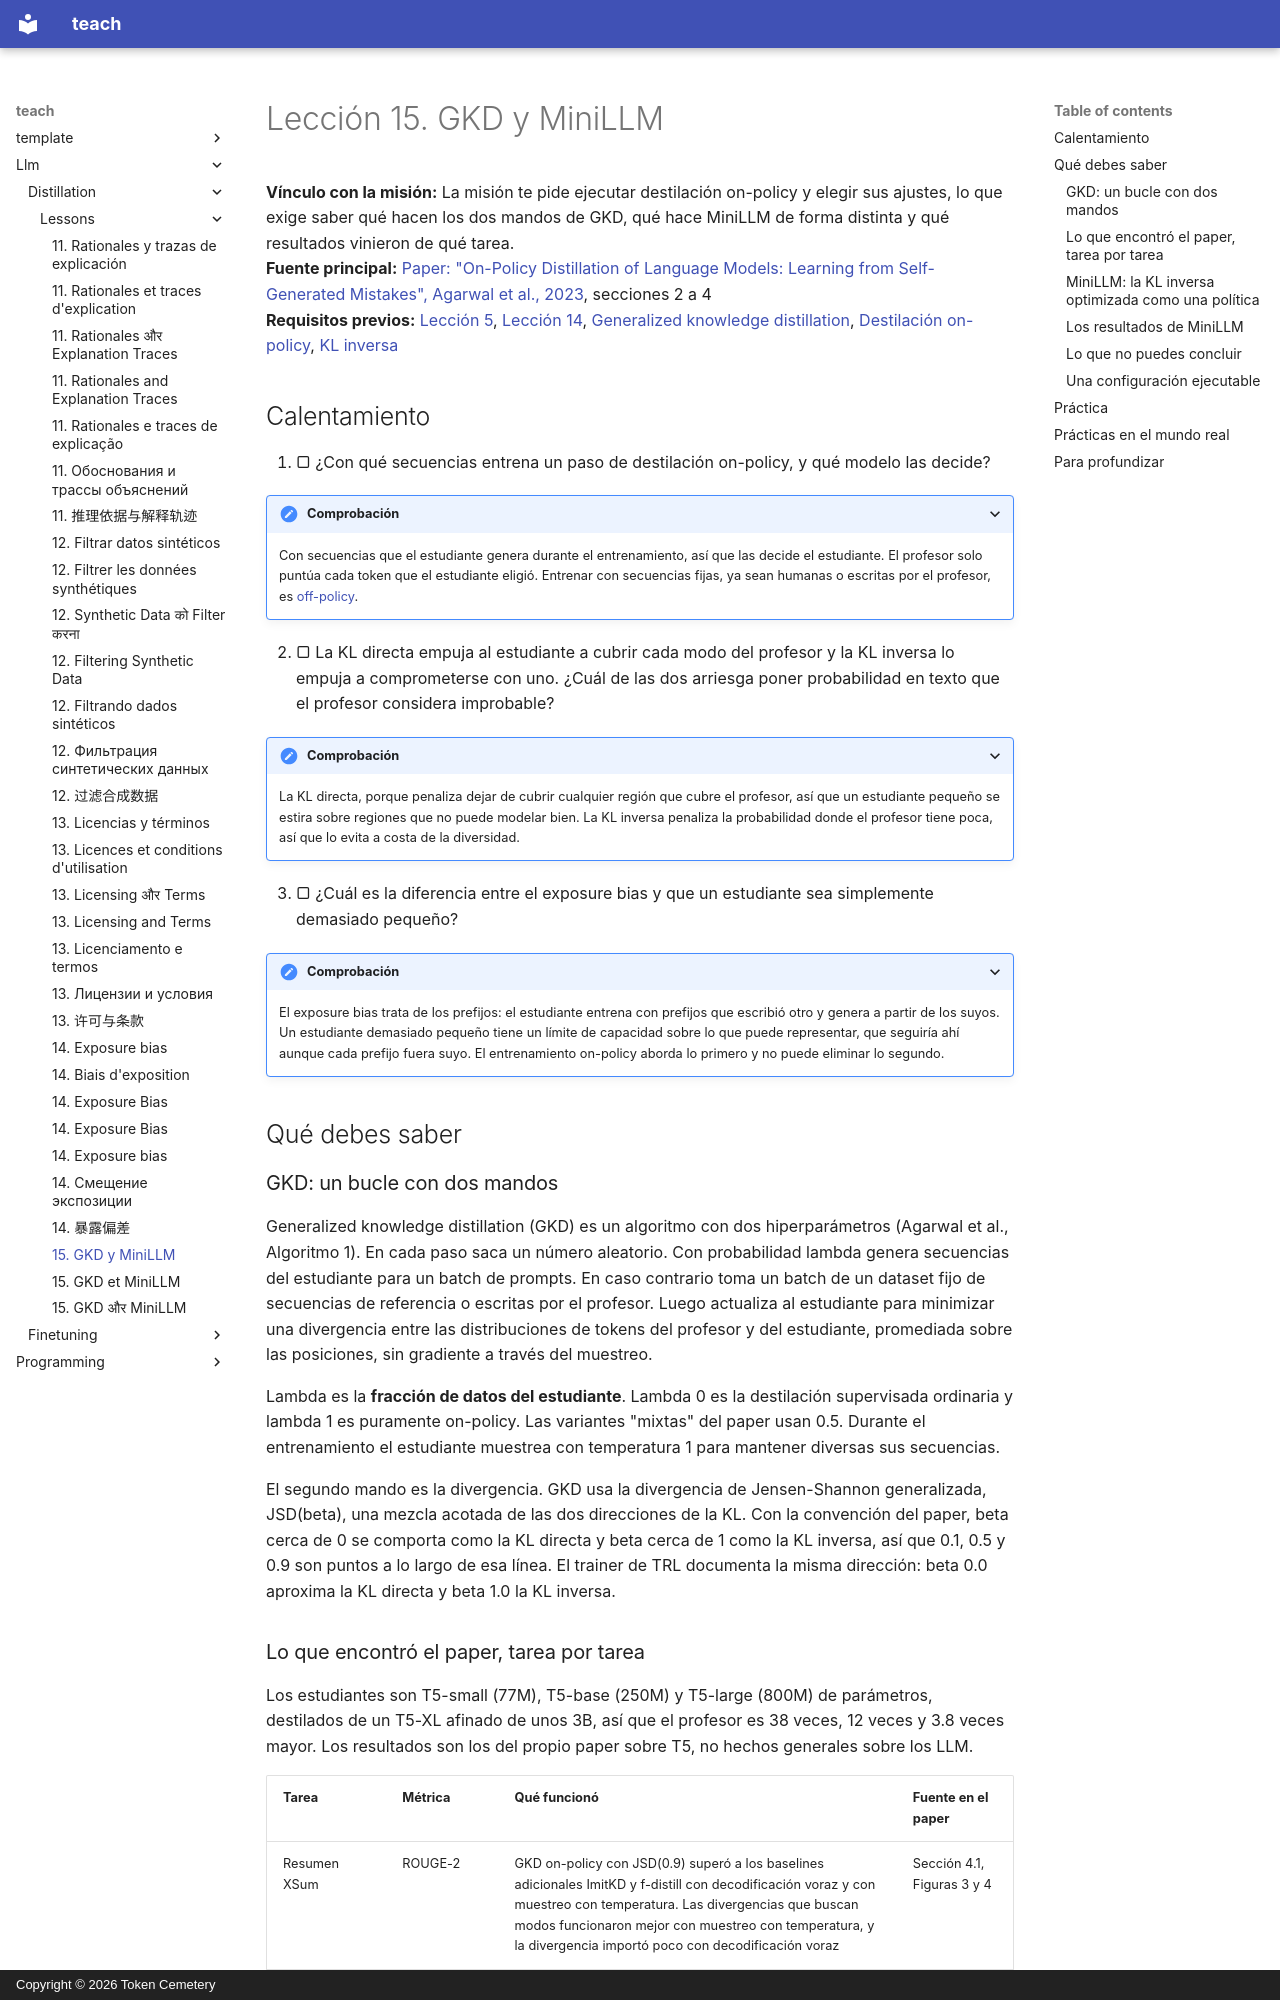

repository: TokenCemetery/teach · page: llm/distillation/lessons/0015-gkd-and-minillm.es/index.html · generator: mkdocs · copyright: Copyright © 2026 Token Cemetery

---
title: "15. GKD y MiniLLM"
description: "Muestrear del estudiante y puntuar con el profesor, y las elecciones de divergencia y de mezcla que lo acompañan"
type: lesson
---

# Lección 15. GKD y MiniLLM

**Vínculo con la misión:** La misión te pide ejecutar destilación on-policy y elegir sus ajustes, lo que exige saber qué hacen los dos mandos de GKD, qué hace MiniLLM de forma distinta y qué resultados vinieron de qué tarea.
**Fuente principal:** [Paper: "On-Policy Distillation of Language Models: Learning from Self-Generated Mistakes", Agarwal et al., 2023](https://arxiv.org/abs/2306.13649), secciones 2 a 4
**Requisitos previos:** [Lección 5](0005-forward-and-reverse-kl.md), [Lección 14](0014-exposure-bias.md), [Generalized knowledge distillation](../GLOSSARY.md), [Destilación on-policy](../GLOSSARY.md), [KL inversa](../GLOSSARY.md)

## Calentamiento

1. ▢ ¿Con qué secuencias entrena un paso de destilación on-policy, y qué modelo las decide?

<details markdown="1"><summary>Comprobación</summary>

Con secuencias que el estudiante genera durante el entrenamiento, así que las decide el estudiante. El profesor solo puntúa cada token que el estudiante eligió. Entrenar con secuencias fijas, ya sean humanas o escritas por el profesor, es [off-policy](../GLOSSARY.md).

</details>

2. ▢ La KL directa empuja al estudiante a cubrir cada modo del profesor y la KL inversa lo empuja a comprometerse con uno. ¿Cuál de las dos arriesga poner probabilidad en texto que el profesor considera improbable?

<details markdown="1"><summary>Comprobación</summary>

La KL directa, porque penaliza dejar de cubrir cualquier región que cubre el profesor, así que un estudiante pequeño se estira sobre regiones que no puede modelar bien. La KL inversa penaliza la probabilidad donde el profesor tiene poca, así que lo evita a costa de la diversidad.

</details>

3. ▢ ¿Cuál es la diferencia entre el exposure bias y que un estudiante sea simplemente demasiado pequeño?

<details markdown="1"><summary>Comprobación</summary>

El exposure bias trata de los prefijos: el estudiante entrena con prefijos que escribió otro y genera a partir de los suyos. Un estudiante demasiado pequeño tiene un límite de capacidad sobre lo que puede representar, que seguiría ahí aunque cada prefijo fuera suyo. El entrenamiento on-policy aborda lo primero y no puede eliminar lo segundo.

</details>

## Qué debes saber

### GKD: un bucle con dos mandos

Generalized knowledge distillation (GKD) es un algoritmo con dos hiperparámetros (Agarwal et al., Algoritmo 1). En cada paso saca un número aleatorio. Con probabilidad lambda genera secuencias del estudiante para un batch de prompts. En caso contrario toma un batch de un dataset fijo de secuencias de referencia o escritas por el profesor. Luego actualiza al estudiante para minimizar una divergencia entre las distribuciones de tokens del profesor y del estudiante, promediada sobre las posiciones, sin gradiente a través del muestreo.

Lambda es la **fracción de datos del estudiante**. Lambda 0 es la destilación supervisada ordinaria y lambda 1 es puramente on-policy. Las variantes "mixtas" del paper usan 0.5. Durante el entrenamiento el estudiante muestrea con temperatura 1 para mantener diversas sus secuencias.

El segundo mando es la divergencia. GKD usa la divergencia de Jensen-Shannon generalizada, JSD(beta), una mezcla acotada de las dos direcciones de la KL. Con la convención del paper, beta cerca de 0 se comporta como la KL directa y beta cerca de 1 como la KL inversa, así que 0.1, 0.5 y 0.9 son puntos a lo largo de esa línea. El trainer de TRL documenta la misma dirección: beta 0.0 aproxima la KL directa y beta 1.0 la KL inversa.
